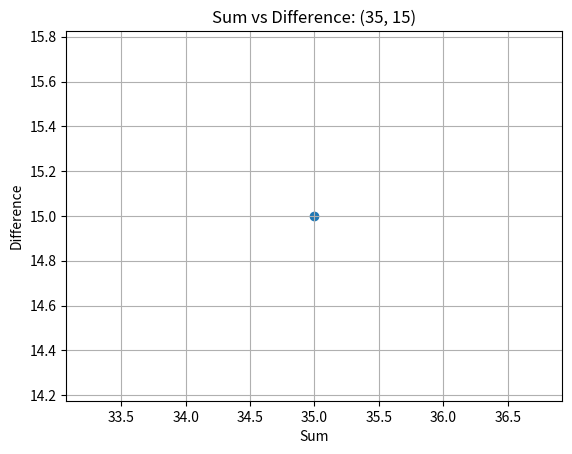

Here is the Python script that generated this plot:
import matplotlib.pyplot as plt

# Function to calculate sum and difference
def calculate_operations(num1, num2):
    sum_result = num1 + num2
    difference_result = num1 - num2
    return sum_result, difference_result

# Function to plot sum and difference as coordinates on a graph
def plot_graph(sum_result, difference_result):
    # Create a scatter plot with sum as x and difference as y
    plt.scatter(sum_result, difference_result)
    plt.title(f"Sum vs Difference: ({sum_result}, {difference_result})")
    plt.xlabel("Sum")
    plt.ylabel("Difference")
    
    # Show the plot
    plt.grid(True)
    plt.show()

# Main function to execute the calculations and plotting
def main():
    # Example input, you can modify this to take user input or other sources
    num1 = 25
    num2 = 10
    
    sum_result, difference_result = calculate_operations(num1, num2)
    print("sum result: ",sum_result)
    print("difference_result: ",difference_result)
    plot_graph(sum_result, difference_result)

if __name__ == "__main__":
    main()
